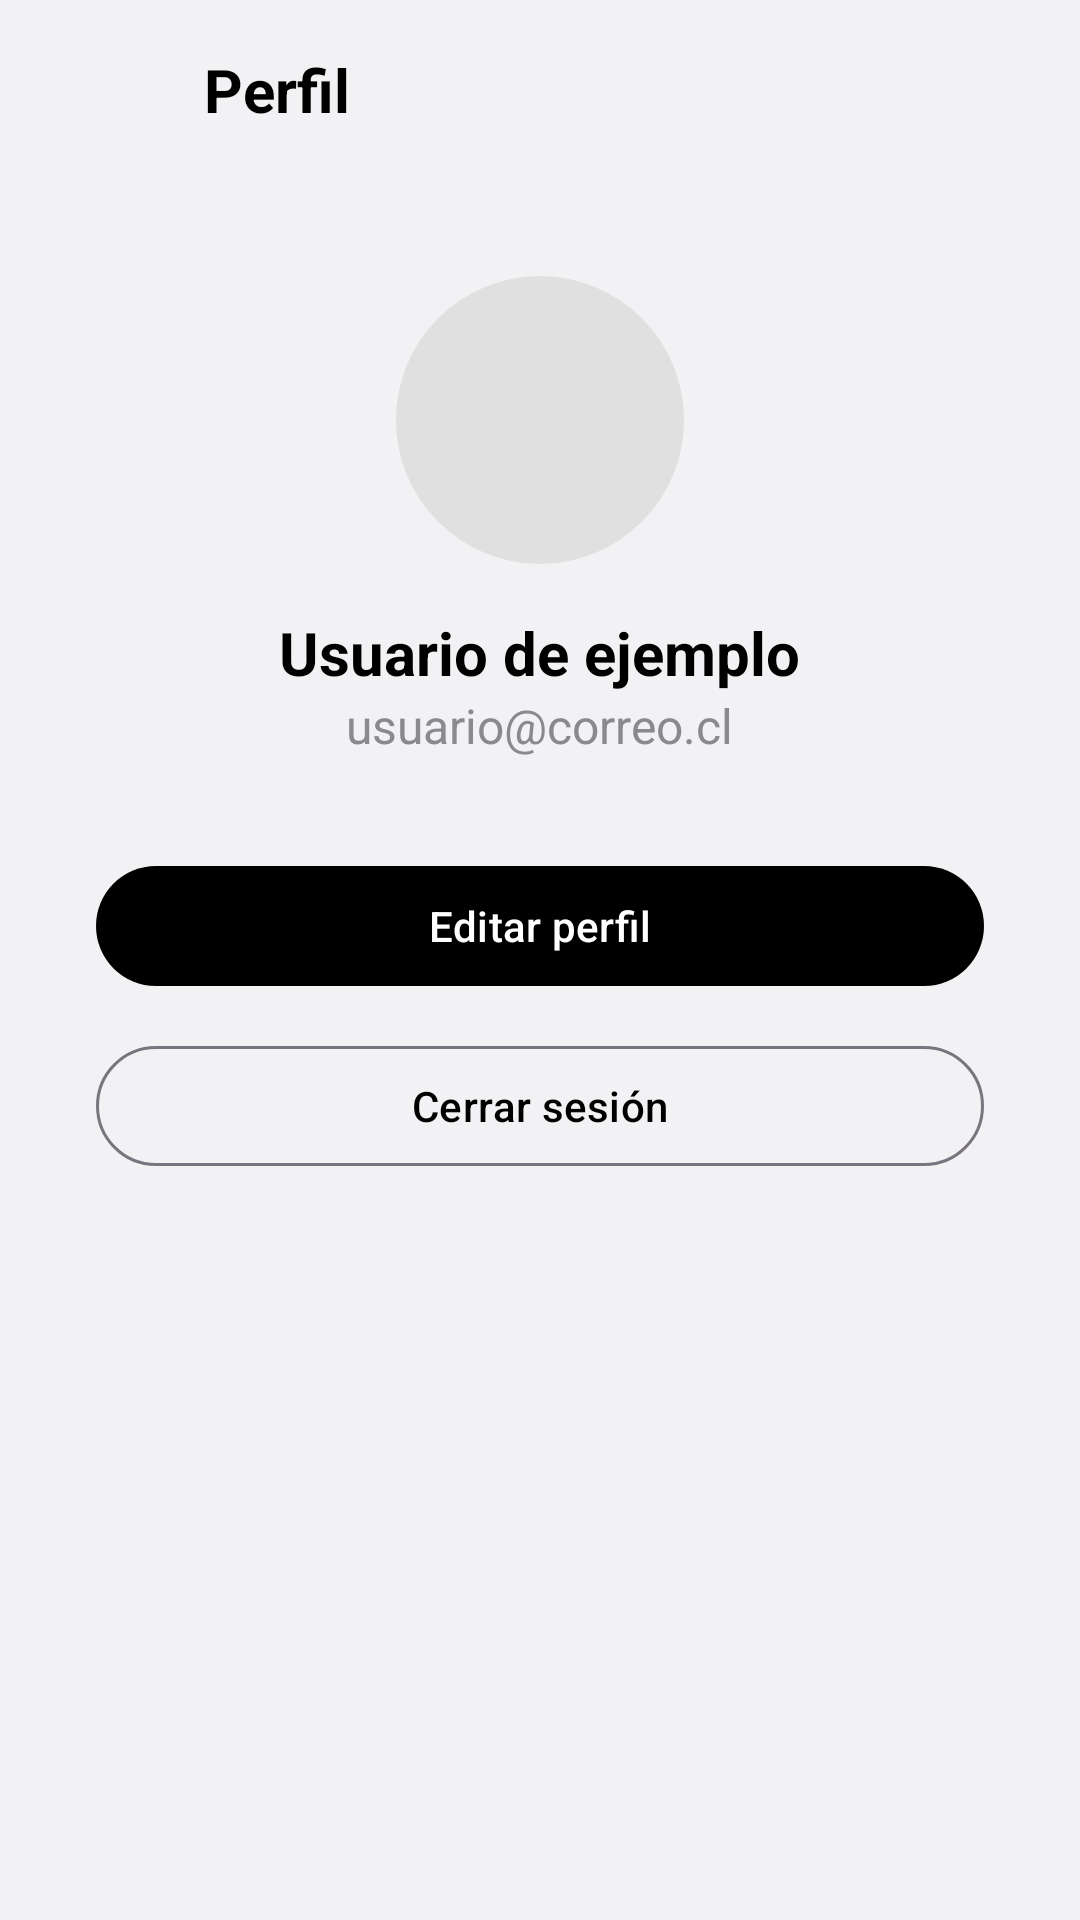

Write the Android layout XML for this screen, with the resource values it uses.
<!-- AndroidManifest.xml: application theme Theme.TecRepair -->
<!-- res/layout/activity_perfil.xml -->
<?xml version="1.0" encoding="utf-8"?>
<LinearLayout xmlns:android="http://schemas.android.com/apk/res/android"
    xmlns:tools="http://schemas.android.com/tools"
    android:id="@+id/main"
    android:layout_width="match_parent"
    android:layout_height="match_parent"
    android:background="@color/gris_fondo"
    android:orientation="vertical"
    tools:context=".PerfilActivity">

    
    <LinearLayout
        android:layout_width="match_parent"
        android:layout_height="wrap_content"
        android:gravity="center_vertical"
        android:orientation="horizontal"
        android:padding="16dp">

        <ImageView
            android:id="@+id/btnVolver"
            android:layout_width="28dp"
            android:layout_height="28dp"
            android:contentDescription="Volver"
            android:src="@drawable/ic_volver" />

        <TextView
            android:layout_width="wrap_content"
            android:layout_height="wrap_content"
            android:layout_marginStart="24dp"
            android:text="Perfil"
            android:textColor="@color/negro"
            android:textSize="20sp"
            android:textStyle="bold" />
    </LinearLayout>

    <LinearLayout
        android:layout_width="match_parent"
        android:layout_height="wrap_content"
        android:gravity="center_horizontal"
        android:orientation="vertical"
        android:padding="32dp">

        <ImageView
            android:layout_width="96dp"
            android:layout_height="96dp"
            android:background="@drawable/bg_circulo"
            android:contentDescription="Avatar"
            android:padding="24dp"
            android:src="@drawable/ic_persona" />

        <TextView
            android:layout_width="wrap_content"
            android:layout_height="wrap_content"
            android:layout_marginTop="16dp"
            android:text="Usuario de ejemplo"
            android:textColor="@color/negro"
            android:textSize="20sp"
            android:textStyle="bold" />

        <TextView
            android:layout_width="wrap_content"
            android:layout_height="wrap_content"
            android:text="usuario@correo.cl"
            android:textColor="@color/gris_texto"
            android:textSize="16sp" />

        <com.google.android.material.button.MaterialButton
            android:id="@+id/btnEditar"
            android:layout_width="match_parent"
            android:layout_height="wrap_content"
            android:layout_marginTop="32dp"
            android:text="Editar perfil" />

        <com.google.android.material.button.MaterialButton
            android:id="@+id/btnCerrarSesion"
            style="@style/Widget.Material3.Button.OutlinedButton"
            android:layout_width="match_parent"
            android:layout_height="wrap_content"
            android:layout_marginTop="12dp"
            android:text="Cerrar sesión" />
    </LinearLayout>
</LinearLayout>
<!-- resources referenced by this layout -->
<resources>
  <color name="gris_fondo">#FFF2F2F4</color>
  <color name="gris_texto">#FF8A8A8E</color>
  <color name="negro">#FF000000</color>
  <!-- drawable bg_circulo (drawable) -->
  <?xml version="1.0" encoding="utf-8"?>
  <shape xmlns:android="http://schemas.android.com/apk/res/android"
      android:shape="oval">
      <solid android:color="@color/gris_linea" />
  </shape>
  <style name="Theme.TecRepair" parent="Base.Theme.TecRepair" />
  <color name="gris_linea">#FFE0E0E0</color>
  <style name="Base.Theme.TecRepair" parent="Theme.Material3.Light.NoActionBar">
          <item name="colorPrimary">@color/negro</item>
          <item name="android:windowBackground">@color/gris_fondo</item>
          <item name="android:windowLightStatusBar">true</item>
      </style>
</resources>
